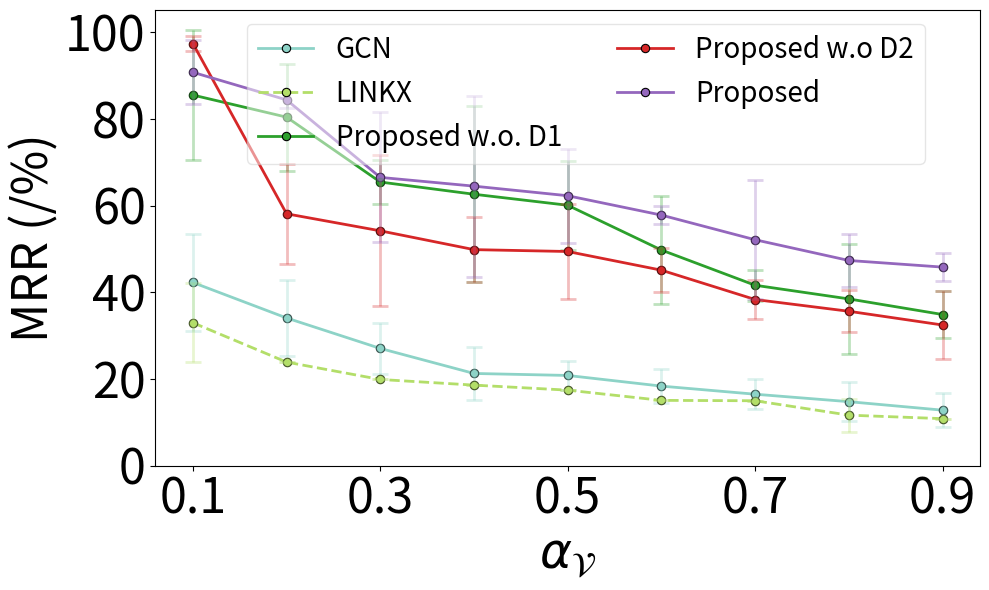

Source code (Python):
import matplotlib.pyplot as plt
import numpy as np
from scipy.interpolate import interp1d
from collections import defaultdict

# Raw data as provided
raw_data = [
    ("GCN",
     [0.81, 0.7, 0.63, 0.49, 0.4, 0.29, 0.19, 0.17, 0.1],
     [42.28, 34.09, 27.06, 21.29, 20.83, 18.37, 16.5, 14.78, 12.82],
     [11.15, 8.75, 5.83, 6.17, 3.29, 3.9, 3.5, 4.48, 3.91]),
    
    # ("GAT",
    #  [0.81, 0.63, 0.7, 0.49, 0.4, 0.29, 0.19, 0.17, 0.1],
    #  [30.45, 25.24, 21.77, 20.28, 19.74, 17.06, 15.6, 14.8, 13.28],
    #  [6.74, 7.63, 7.0, 5.6, 9.83, 6.54, 3.41, 4.85, 3.1]),
    
    # ("GIN",
    #  [0.81, 0.7, 0.63, 0.49, 0.4, 0.29, 0.19, 0.17, 0.1],
    #  [15.8, 15.57, 14.43, 10.88, 9.19, 6.87, 4.42, 4.06, 3.07],
    #  [2.59, 5.25, 3.99, 4.81, 3.93, 4.0, 3.89, 3.72, 3.3]),
    
    # ("GraphSAGE",
    #  [0.81, 0.7, 0.63, 0.49, 0.4, 0.29, 0.19, 0.17, 0.1],
    #  [24.79, 24.2, 17.53, 16.3, 16.3, 13.66, 12.26, 11.01, 8.94],
    #  [8.27, 4.74, 5.7, 5.24, 5.24, 4.13, 5.25, 3.77, 2.54]),
    
    ("LINKX",
     [0.81, 0.7, 0.63, 0.49, 0.4, 0.29, 0.19, 0.17, 0.1],
     [32.99, 23.91, 19.9, 18.6, 17.44, 15.08, 14.99, 11.67, 10.86],
     [9.1, 0.0, 0.0, 0.0, 0.0, 0.0, 0.0, 3.83, 0.0]),
    
    # ("MixHopGCN",
    #  [0.81, 0.7, 0.63, 0.49, 0.4, 0.29, 0.19, 0.17, 0.1],
    #  [65.87, 58.62, 17.65, 0.12, 0.12, 0.12, 0.12, 0.12, 0.12],
    #  [14.64, 11.24, 29.31, 0.0, 0.0, 0.0, 0.0, 0.0, 0.0]),
    
    # ("ChebGCN",
    #  [0.81, 0.7, 0.63, 0.49, 0.4, 0.29, 0.19, 0.17, 0.1],
    #  [28.71, 24.71, 21.38, 21.01, 19.82, 16.75, 15.35, 10.26, 9.77],
    #  [4.29, 5.39, 5.21, 4.68, 5.16, 4.98, 3.71, 2.32, 2.48]),
    
    ("Proposed w.o. D1",
     [0.81, 0.7, 0.63, 0.49, 0.4, 0.29, 0.19, 0.17, 0.1],
     [85.53, 80.43, 65.46, 62.64,  60.1, 49.77, 41.64, 38.49, 34.89],
     [14.99, 12.34, 4.98, 20.27, 10.21, 12.52, 3.52, 12.7, 5.32]),
    
    ("Proposed w.o D2",
     [0.81, 0.7, 0.63, 0.49, 0.4, 0.29, 0.19, 0.17, 0.1],
     [97.42, 58.13, 54.2, 49.86, 49.43, 45.12, 38.35, 35.64, 32.47],
     [1.74, 11.5, 17.44, 7.44, 10.93, 5.11, 4.47, 4.88, 7.89]),
    
    ("Proposed",
     [0.81, 0.7, 0.63, 0.49, 0.4, 0.29, 0.19, 0.17, 0.1],
     [90.78, 84.41, 66.53, 64.51, 62.3, 57.83, 52.14, 47.36, 45.83],  
     [7.34, 1.87, 14.99, 20.85, 10.83, 2.04, 13.77, 6.13, 3.3]),
]

TITLE_SIZE = 26
LABEL_SIZE = 35
TICK_SIZE = 35
LEGEND_SIZE = 20
LEGEND_TITLE_SIZE = 24
ANNOTATION_SIZE = 24
FIGSIZE = (10, 8)
DPI = 300
LEGENG_SIZE = 15

import seaborn as sns
models = ["GCN", "GAT", "GIN", "GraphSAGE", "MixHopGCN", "ChebGCN", "LINKX"]
set3_colors = sns.color_palette("Set3", len(models))
model_colors = {model: color for model, color in zip(models, set3_colors)}
new_alpha = np.arange(0.1, 1.0, 0.1)
interpolated_data = defaultdict(dict)
for model, alpha, best_valid, variance in raw_data:

    interpolated_data[model]["alpha"] =  new_alpha
    interpolated_data[model]["best_valid"] = best_valid
    interpolated_data[model]["variance"] = variance

fig, ax = plt.subplots(figsize=(10, 6))
colors = plt.cm.get_cmap('tab10', len(interpolated_data))
dashed_models = {"ChebGCN", "LINKX", "GIN"}  # Models that will have dashed lines
line_styles = {model: "--" if model in dashed_models else "-" for model in interpolated_data.keys()}
alpha_values = {model: 0.5 if model in dashed_models else 1.0 for model in interpolated_data.keys()}  # Reduce opacity for dashed lines
model_colors["GAT"] = "pink"
for idx, (model, values) in enumerate(interpolated_data.items()):
    color = model_colors.get(model, f"C{idx}")  # consistent color fallback

    # Plot main lines
    ax.plot(
        values["alpha"],
        values["best_valid"],
        linestyle=line_styles[model],
        linewidth=2,
        color=color,
        label=model,
        marker='o',
        markersize=6,
        markerfacecolor=color,
        markeredgecolor='black',
        markeredgewidth=0.8
    )

    ax.errorbar(
        values["alpha"],
        values["best_valid"],
        yerr=values["variance"],
        fmt='o',  # Markers only for error bars
        color=color,
        alpha=0.3,  # Reduced transparency for error bars
        capsize=6,
        elinewidth=2,
        capthick=2
    )

# Dynamic tick calculation
all_y = np.concatenate([v["best_valid"] for v in interpolated_data.values()])
y_min = max(0, np.floor(all_y.min() / 10) * 10)
y_max = np.ceil(all_y.max() / 10) * 10
y_ticks = np.arange(y_min, y_max + 1, 20)

# X-axis ticks
x_ticks = sorted(set([round(a, 2) for a in interpolated_data["GCN"]["alpha"]]))


# Axis labels and ticks
# ax.set_xlabel(r"$\alpha_{\mathcal{V}}$", fontsize=LABEL_SIZE)
# ax.set_ylabel("MRR (/%)", fontsize=LABEL_SIZE)
# ax.set_xticks(x_ticks)
# ax.set_yticks(y_ticks)
# ax.tick_params(axis='both', labelsize=TICK_SIZE)

legend = ax.legend(
    fontsize=LEGEND_SIZE,
    loc="upper right",
    bbox_to_anchor=(0.95, 1),  # 从 (1,1) 调到 (0.95,1)，稍微往左
    ncol=2,
    frameon=True,
    framealpha=0.5,
    fancybox=True
)
legend.get_frame().set_facecolor('white')
new_alpha = np.arange(0.1, 1.0, 0.2)
ax.set_xlabel(r"$\alpha_{\mathcal{V}}$", fontsize=LABEL_SIZE)
ax.set_ylabel("MRR (/%)", fontsize=LABEL_SIZE)
ax.set_xticks(new_alpha)
ax.set_yticks(np.arange(0, 101, 20))
ax.tick_params(axis='both', labelsize=TICK_SIZE)

plt.tight_layout()

# Save figure
plt.savefig('Cora_SYN_Real_MRR_main.pdf')
plt.show()

